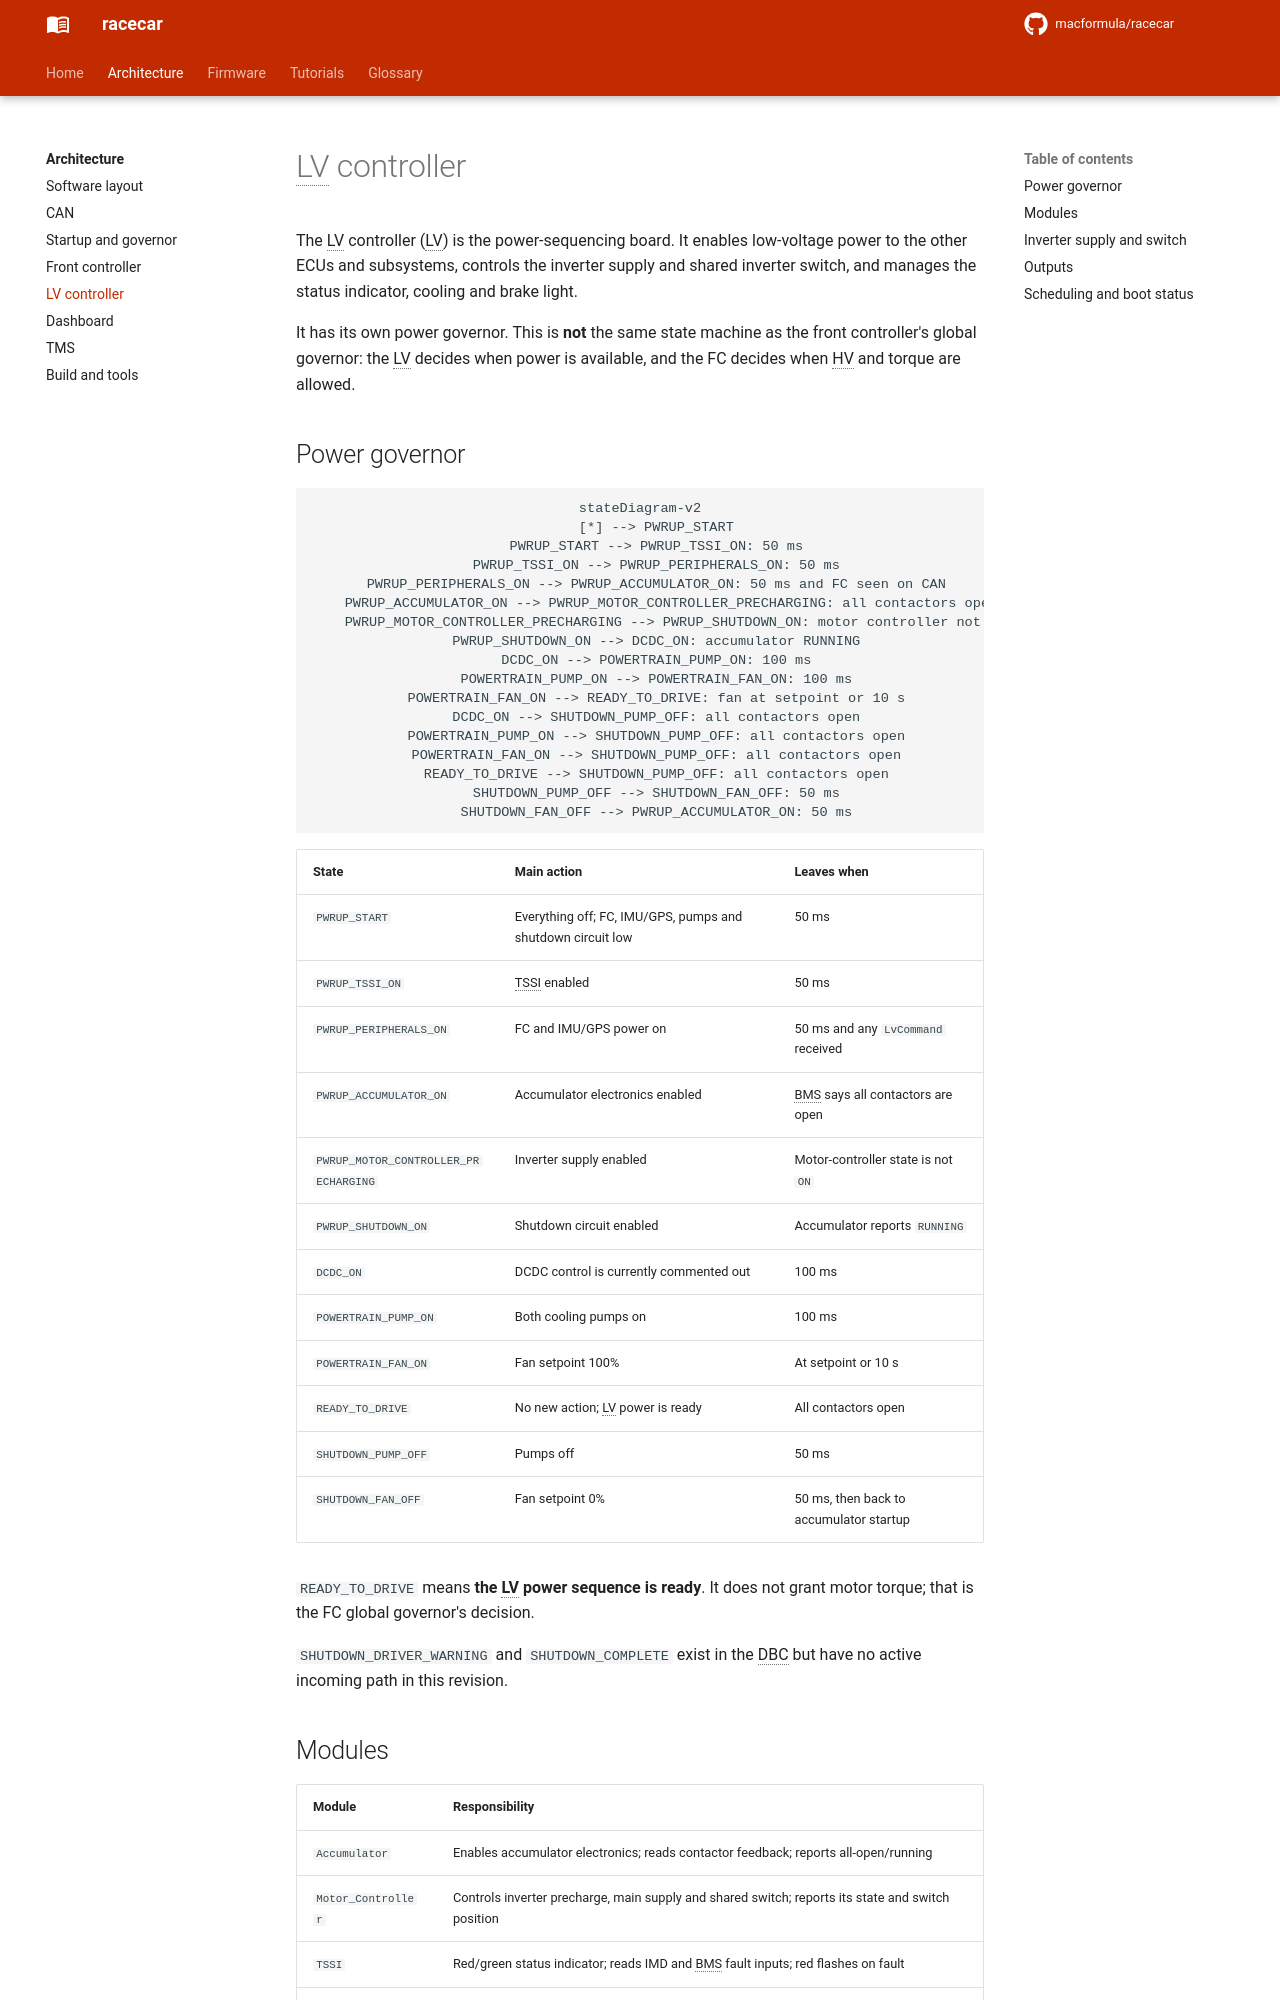

repository: macformula/racecar · page: architecture/lv-controller/index.html · generator: mkdocs

# LV controller

The LV controller (LV) is the power-sequencing board. It enables low-voltage
power to the other ECUs and subsystems, controls the inverter supply and shared
inverter switch, and manages the status indicator, cooling and brake light.

It has its own power governor. This is **not** the same state machine as the
front controller's global governor: the LV decides when power is available, and
the FC decides when HV and torque are allowed.

## Power governor

```mermaid
stateDiagram-v2
    [*] --> PWRUP_START
    PWRUP_START --> PWRUP_TSSI_ON: 50 ms
    PWRUP_TSSI_ON --> PWRUP_PERIPHERALS_ON: 50 ms
    PWRUP_PERIPHERALS_ON --> PWRUP_ACCUMULATOR_ON: 50 ms and FC seen on CAN
    PWRUP_ACCUMULATOR_ON --> PWRUP_MOTOR_CONTROLLER_PRECHARGING: all contactors open
    PWRUP_MOTOR_CONTROLLER_PRECHARGING --> PWRUP_SHUTDOWN_ON: motor controller not ON
    PWRUP_SHUTDOWN_ON --> DCDC_ON: accumulator RUNNING
    DCDC_ON --> POWERTRAIN_PUMP_ON: 100 ms
    POWERTRAIN_PUMP_ON --> POWERTRAIN_FAN_ON: 100 ms
    POWERTRAIN_FAN_ON --> READY_TO_DRIVE: fan at setpoint or 10 s
    DCDC_ON --> SHUTDOWN_PUMP_OFF: all contactors open
    POWERTRAIN_PUMP_ON --> SHUTDOWN_PUMP_OFF: all contactors open
    POWERTRAIN_FAN_ON --> SHUTDOWN_PUMP_OFF: all contactors open
    READY_TO_DRIVE --> SHUTDOWN_PUMP_OFF: all contactors open
    SHUTDOWN_PUMP_OFF --> SHUTDOWN_FAN_OFF: 50 ms
    SHUTDOWN_FAN_OFF --> PWRUP_ACCUMULATOR_ON: 50 ms
```

| State | Main action | Leaves when |
|---|---|---|
| `PWRUP_START` | Everything off; FC, IMU/GPS, pumps and shutdown circuit low | 50 ms |
| `PWRUP_TSSI_ON` | TSSI enabled | 50 ms |
| `PWRUP_PERIPHERALS_ON` | FC and IMU/GPS power on | 50 ms and any `LvCommand` received |
| `PWRUP_ACCUMULATOR_ON` | Accumulator electronics enabled | BMS says all contactors are open |
| `PWRUP_MOTOR_CONTROLLER_PRECHARGING` | Inverter supply enabled | Motor-controller state is not `ON` |
| `PWRUP_SHUTDOWN_ON` | Shutdown circuit enabled | Accumulator reports `RUNNING` |
| `DCDC_ON` | DCDC control is currently commented out | 100 ms |
| `POWERTRAIN_PUMP_ON` | Both cooling pumps on | 100 ms |
| `POWERTRAIN_FAN_ON` | Fan setpoint 100% | At setpoint or 10 s |
| `READY_TO_DRIVE` | No new action; LV power is ready | All contactors open |
| `SHUTDOWN_PUMP_OFF` | Pumps off | 50 ms |
| `SHUTDOWN_FAN_OFF` | Fan setpoint 0% | 50 ms, then back to accumulator startup |

`READY_TO_DRIVE` means **the LV power sequence is ready**. It does not grant
motor torque; that is the FC global governor's decision.

`SHUTDOWN_DRIVER_WARNING` and `SHUTDOWN_COMPLETE` exist in the DBC but have no
active incoming path in this revision.
